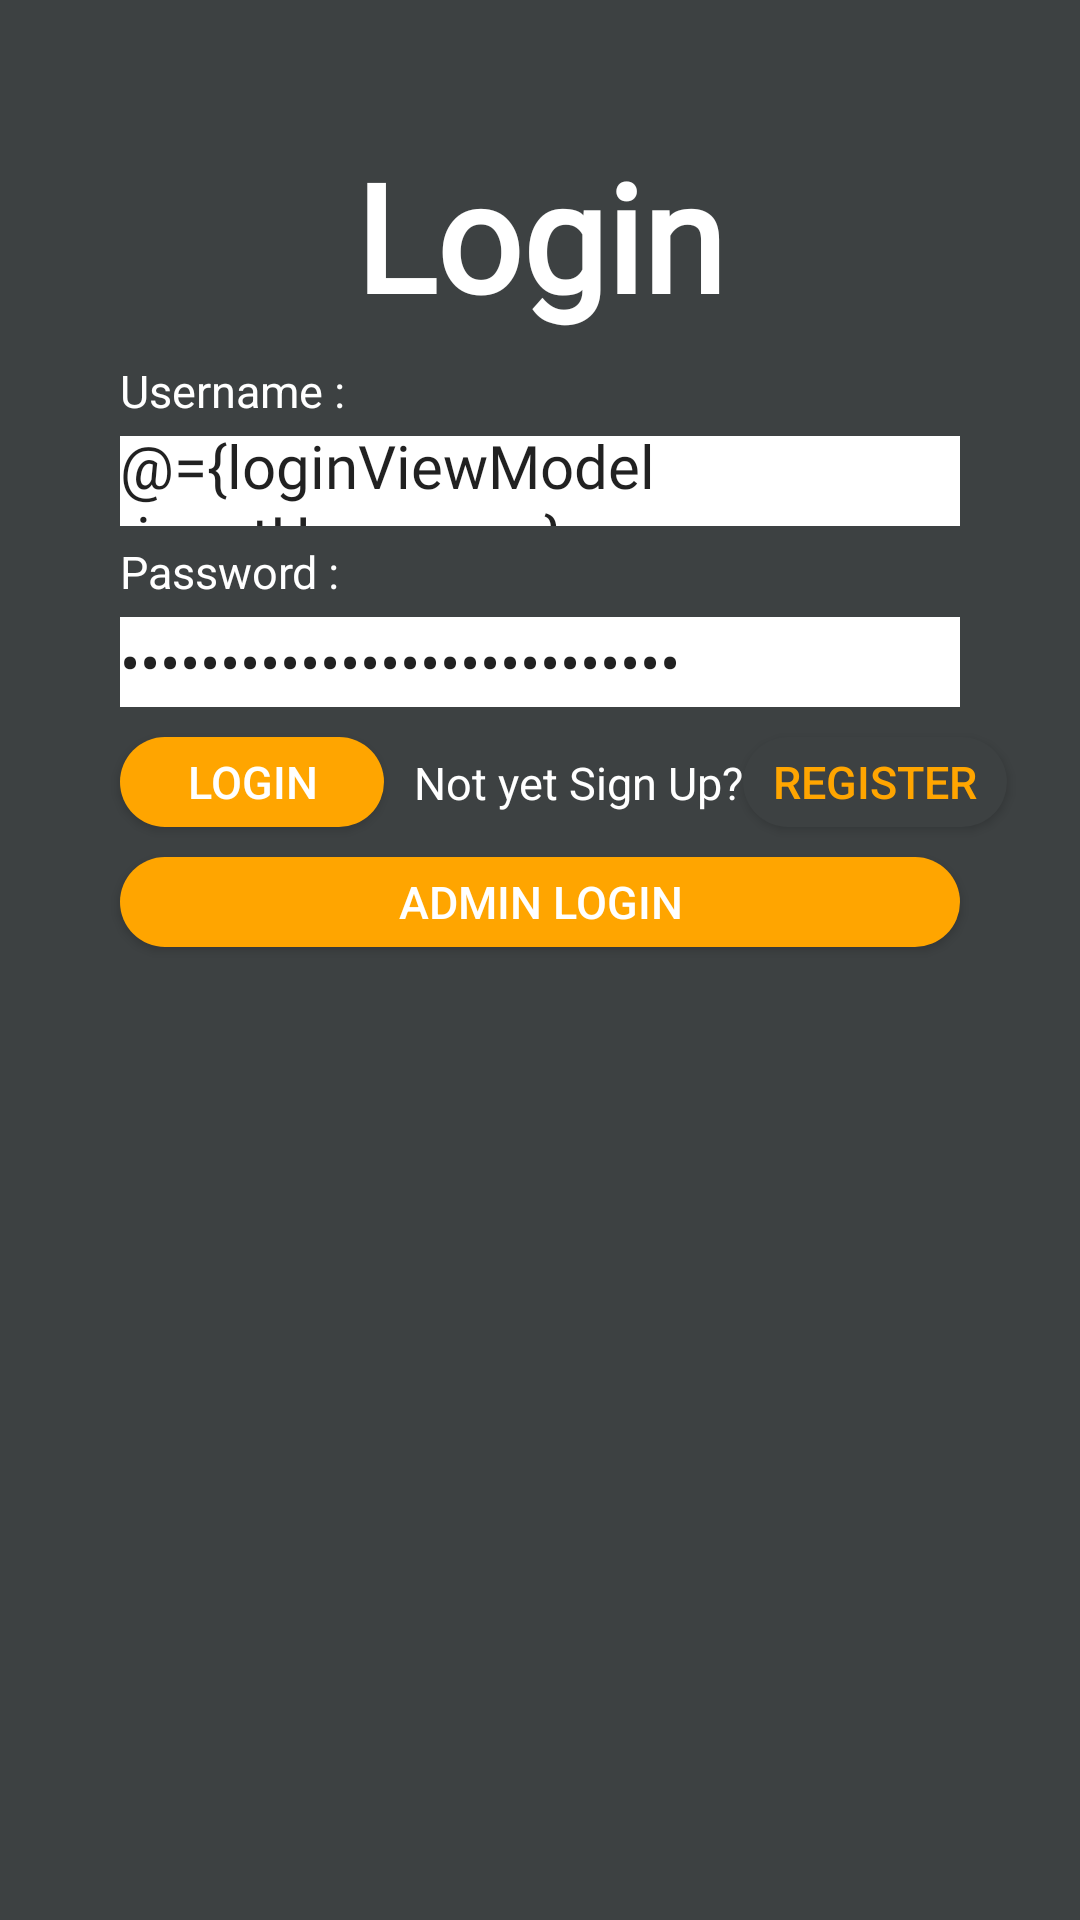

Android layout source for this screen:
<!-- AndroidManifest.xml: application theme Theme.LifeOnLandAssignment -->
<!-- res/layout/login_screen.xml -->
<?xml version="1.0" encoding="utf-8"?>
<layout xmlns:android="http://schemas.android.com/apk/res/android"
    xmlns:app="http://schemas.android.com/apk/res-auto"
    xmlns:tools="http://schemas.android.com/tools">

    <data>
        <variable
            name="loginViewModel"
            type="com.example.lifeonlandassignment.login.LoginViewModel" />
    </data>
<androidx.constraintlayout.widget.ConstraintLayout
    android:id="@+id/login_screen"
    android:layout_width="match_parent"
    android:layout_height="match_parent"
    android:background="@color/CharcoalBlack"
    tools:context=".MainActivity">

    <Button
        android:id="@+id/btnToAdminLogin"
        android:layout_width="match_parent"
        android:layout_height="30sp"
        android:layout_marginStart="40dp"
        android:layout_marginTop="10dp"
        android:layout_marginEnd="40dp"
        android:background="@drawable/round_btn"
        android:backgroundTint="@color/orange"
        android:text="Admin Login"
        android:textColor="@color/white"
        android:textSize="15sp"
        app:layout_constraintEnd_toEndOf="parent"
        app:layout_constraintHorizontal_bias="0.0"
        app:layout_constraintStart_toStartOf="parent"
        app:layout_constraintTop_toBottomOf="@+id/btnLogin" />

    <TextView
        android:id="@+id/txtLogTitle"
        android:layout_width="wrap_content"
        android:layout_height="wrap_content"
        android:layout_marginTop="45dp"
        android:fontFamily="@font/rouge_script"
        android:text="Login"
        android:textColor="@color/white"
        android:textSize="50sp"
        android:textStyle="bold"
        app:layout_constraintEnd_toEndOf="parent"
        app:layout_constraintStart_toStartOf="parent"
        app:layout_constraintTop_toTopOf="parent" /> 

    <TextView
        android:id="@+id/txtLogUsername"
        android:layout_width="wrap_content"
        android:layout_height="wrap_content"
        android:layout_marginStart="40dp"
        android:layout_marginTop="120dp"
        android:text="Username :"
        android:textColor="@color/white"
        android:textSize="15sp"
        app:layout_constraintStart_toStartOf="parent"
        app:layout_constraintTop_toTopOf="parent" /> 

    <TextView
        android:id="@+id/txtLogPassword"
        android:layout_width="wrap_content"
        android:layout_height="wrap_content"
        android:layout_marginStart="40dp"
        android:layout_marginTop="5dp"
        android:text="Password :"
        android:textColor="@color/white"
        android:textSize="15sp"
        app:layout_constraintStart_toStartOf="parent"
        app:layout_constraintTop_toBottomOf="@+id/txtLogInputUsername" /> 

    <EditText
        android:id="@+id/txtLogInputUsername"
        android:layout_width="0dp"
        android:layout_height="30dp"
        android:layout_marginStart="40dp"
        android:layout_marginTop="5dp"
        android:layout_marginEnd="40dp"
        android:background="@color/white"
        android:fontFamily="@font/inter"
        android:hint="@string/username_hint"
        android:importantForAutofill="no"
        android:text="@={loginViewModel.inputUsername}"
        android:textSize="20sp"
        app:layout_constraintEnd_toEndOf="parent"
        app:layout_constraintStart_toStartOf="parent"
        app:layout_constraintTop_toBottomOf="@+id/txtLogUsername" /> 

    <EditText
        android:id="@+id/txtLogInputPassword"
        android:layout_width="0dp"
        android:layout_height="30dp"
        android:layout_marginStart="40dp"
        android:layout_marginTop="5dp"
        android:layout_marginEnd="40dp"
        android:background="@color/white"
        android:fontFamily="@font/inter"
        android:hint="@string/password_hint"
        android:importantForAutofill="no"
        android:inputType="text|textPassword"
        android:text="@={loginViewModel.inputPass}"
        android:textSize="20sp"
        app:layout_constraintEnd_toEndOf="parent"
        app:layout_constraintHorizontal_bias="0.0"
        app:layout_constraintStart_toStartOf="parent"
        app:layout_constraintTop_toBottomOf="@+id/txtLogPassword" /> 

    <Button
        android:id="@+id/btnRegisterScreen"
        android:layout_width="wrap_content"
        android:layout_height="30sp"
        android:layout_marginTop="10dp"
        android:background="@drawable/round_btn"
        android:text="Register"
        android:textColor="@color/orange"
        android:textSize="15sp"
        app:layout_constraintStart_toEndOf="@+id/txtNotYet"
        app:layout_constraintTop_toBottomOf="@+id/txtLogInputPassword" /> 

    <Button
        android:id="@+id/btnLogin"
        android:layout_width="wrap_content"
        android:layout_height="30sp"
        android:layout_marginStart="40dp"
        android:layout_marginTop="10dp"
        android:background="@drawable/round_btn"
        android:backgroundTint="@color/orange"
        android:text="Login"
        android:textColor="@color/white"
        android:textSize="15sp"
        android:onClick="@{()->loginViewModel.loginButton()}"
        app:layout_constraintStart_toStartOf="parent"
        app:layout_constraintTop_toBottomOf="@+id/txtLogInputPassword" /> 

    <TextView
        android:id="@+id/txtNotYet"
        android:layout_width="wrap_content"
        android:layout_height="wrap_content"
        android:layout_marginStart="10dp"
        android:layout_marginTop="15dp"
        android:text="Not yet Sign Up?"
        android:textColor="@color/white"
        android:textSize="15sp"
        app:layout_constraintStart_toEndOf="@+id/btnLogin"
        app:layout_constraintTop_toBottomOf="@+id/txtLogInputPassword" /> 
</androidx.constraintlayout.widget.ConstraintLayout>
</layout>
<!-- resources referenced by this layout -->
<resources>
  <color name="CharcoalBlack">#3D4142</color>
  <color name="orange">#FFA500</color>
  <color name="white">#FFFFFFFF</color>
  <!-- drawable round_btn (drawable) -->
  <?xml version="1.0" encoding="utf-8"?>
  <shape xmlns:android="http://schemas.android.com/apk/res/android">
      <solid
      android:color="@color/CharcoalBlack"
      />
  
      <corners
      android:topLeftRadius="40dp"
      android:bottomLeftRadius="40dp"
      android:topRightRadius="40dp"
      android:bottomRightRadius="40dp"
      />
  </shape>
  <string name="password_hint">Password</string>
  <string name="username_hint">Username</string>
  <style name="Theme.LifeOnLandAssignment" parent="Base.Theme.LifeOnLandAssignment" />
  <style name="Base.Theme.LifeOnLandAssignment" parent="Theme.AppCompat.Light.NoActionBar">
          
          
      </style>
</resources>
